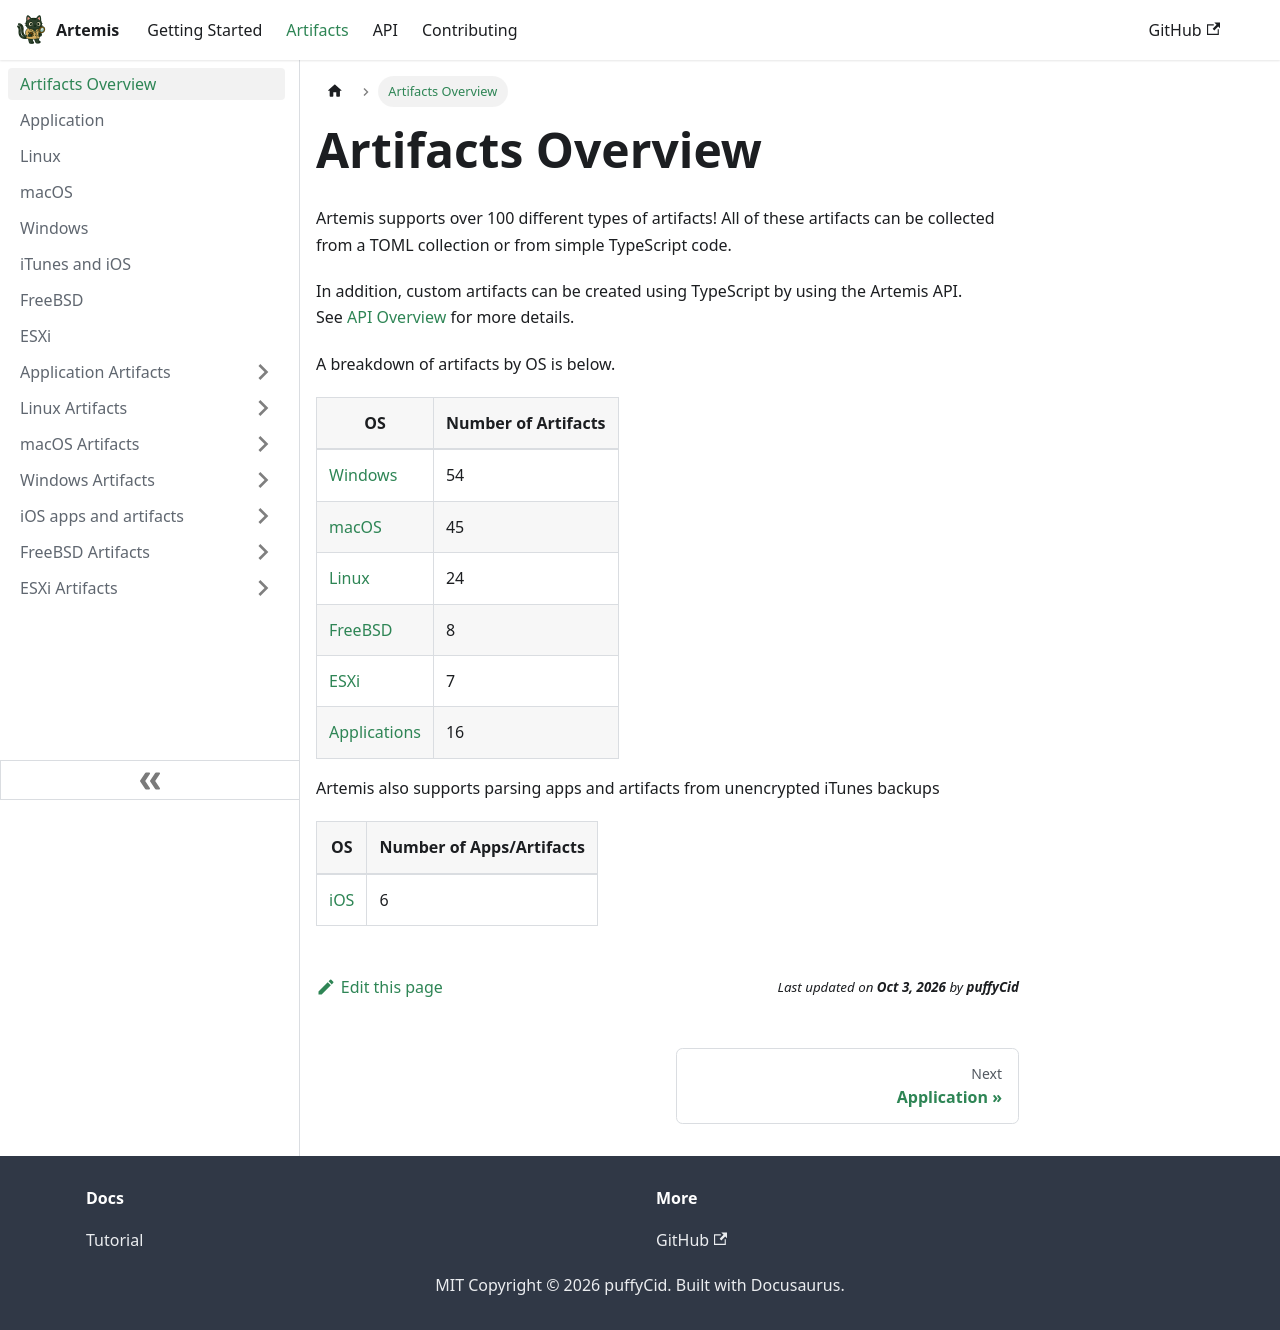

repository: puffyCid/artemis-api · page: docs/Artifacts/overview.html · generator: docusaurus

---
sidebar_position: 1
---

# Artifacts Overview

Artemis supports over 100 different types of artifacts! All of these artifacts
can be collected from a TOML collection or from simple TypeScript code.

In addition, custom artifacts can be created using TypeScript by using the
Artemis API.  
See [API Overview](../API/overview.md) for more details.

A breakdown of artifacts by OS is below.

| OS                                | Number of Artifacts |
| --------------------------------- | ------------------- |
| [Windows](./windows.md)           | 54                  |
| [macOS](./macos.md)               | 45                  |
| [Linux](./linux.md)               | 24                  |
| [FreeBSD](./freebsd.md)           | 8                   |
| [ESXi](./esxi.md)                 | 7                   |
| [Applications](./applications.md) | 16                  |

Artemis also supports parsing apps and artifacts from unencrypted iTunes backups

| OS              | Number of Apps/Artifacts |
| --------------- | ------------------------ |
| [iOS](./ios.md) | 6                        |
